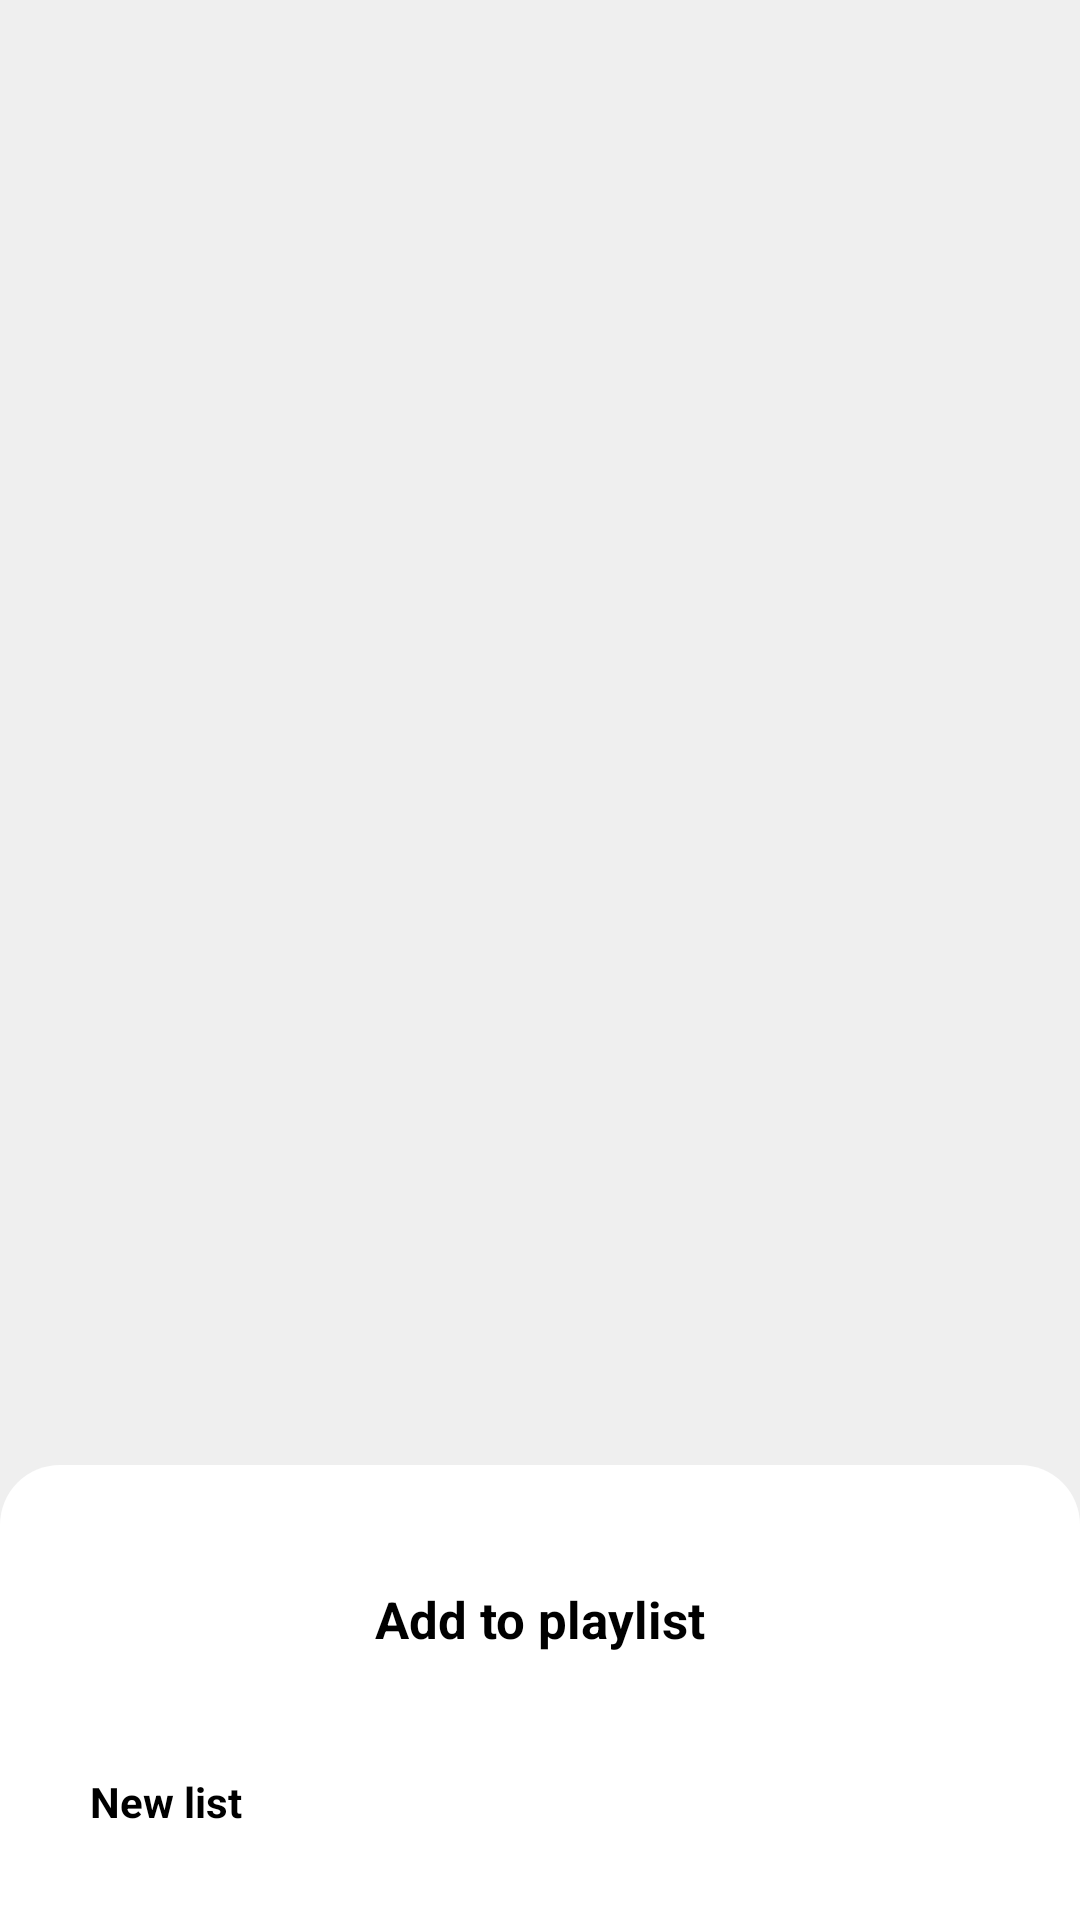

The Android layout XML behind this screen, and the referenced resources:
<!-- AndroidManifest.xml: application theme Theme.AppMusic -->
<!-- res/layout/bottom_sheet_add_playlist.xml -->
<?xml version="1.0" encoding="utf-8"?>
<layout xmlns:android="http://schemas.android.com/apk/res/android"
    xmlns:app="http://schemas.android.com/apk/res-auto">

    <data>

    </data>

    <FrameLayout
        android:id="@+id/framelayout"
        android:layout_width="match_parent"
        android:layout_height="match_parent"
        android:background="#10000000">


        <androidx.constraintlayout.widget.ConstraintLayout
            android:layout_width="match_parent"
            android:layout_height="wrap_content"
            android:layout_gravity="bottom"
            android:background="@drawable/custom_rounded_dialog">

            <TextView
                android:id="@+id/tv_conllection"
                android:layout_width="wrap_content"
                android:layout_height="wrap_content"
                android:layout_marginTop="40dp"
                android:text="@string/addToPlaylist"
                android:textColor="@color/black"
                android:textSize="17sp"
                android:textStyle="bold"
                app:layout_constraintLeft_toLeftOf="parent"
                app:layout_constraintRight_toRightOf="parent"
                app:layout_constraintTop_toTopOf="parent" />

            <TextView
                android:id="@+id/tv_conllection_new"
                android:layout_width="match_parent"
                android:layout_height="wrap_content"
                android:layout_marginLeft="@dimen/dimen_20dp"
                android:layout_marginTop="@dimen/dimen_30dp"
                android:background="@drawable/custom_ripple_setting"
                android:padding="@dimen/dimen_10dp"
                android:text="@string/newList"
                android:textColor="@color/black"
                android:textStyle="bold"
                app:layout_constraintTop_toBottomOf="@+id/tv_conllection" />

            <androidx.recyclerview.widget.RecyclerView
                android:id="@+id/rc_listCollection"
                android:layout_width="match_parent"
                android:layout_height="wrap_content"
                android:layout_marginBottom="@dimen/dimen_20dp"
                app:layoutManager="androidx.recyclerview.widget.LinearLayoutManager"
                app:layout_constraintBottom_toBottomOf="parent"
                app:layout_constraintTop_toBottomOf="@id/tv_conllection_new" />


        </androidx.constraintlayout.widget.ConstraintLayout>
    </FrameLayout>

</layout>
<!-- resources referenced by this layout -->
<resources>
  <dimen name="dimen_10dp">10dp</dimen>
  <dimen name="dimen_20dp">20dp</dimen>
  <dimen name="dimen_30dp">30dp</dimen>
  <!-- drawable custom_ripple_setting (drawable-xxhdpi) -->
  <?xml version="1.0" encoding="utf-8"?>
  <ripple xmlns:android="http://schemas.android.com/apk/res/android"
      android:color="#959292">
      <item android:id="@android:id/mask">
          <shape android:shape="rectangle">
              <solid android:color="#00BCD4" />
              <corners android:radius="0dp" />
          </shape>
      </item>
      <item android:id="@android:id/background">
          <shape android:shape="rectangle">
              <corners android:radius="0dp" />
          </shape>
      </item>
  </ripple>
  <!-- drawable custom_rounded_dialog (drawable-xxhdpi) -->
  <?xml version="1.0" encoding="utf-8"?>
  <shape xmlns:android="http://schemas.android.com/apk/res/android"
      android:shape="rectangle">
      <solid android:color="@color/white"/>
      <corners android:topLeftRadius="@dimen/dimen_20dp"
          android:topRightRadius="@dimen/dimen_20dp"/>
  </shape>
  <string name="addToPlaylist">Add to playlist</string>
  <string name="newList">New list</string>
  <style name="Theme.AppMusic" parent="Theme.MaterialComponents.Light.NoActionBar">
          
          <item name="colorPrimary">@color/purple_500</item>
          <item name="colorPrimaryVariant">@color/purple_700</item>
          <item name="colorOnPrimary">@color/white</item>
          
          <item name="colorSecondary">@color/teal_200</item>
          <item name="colorSecondaryVariant">@color/teal_700</item>
          <item name="colorOnSecondary">@color/black</item>
          
          
          
          <item name="android:statusBarColor">#00000000</item>
          <item name="android:windowLightStatusBar">true</item>
          <item name="android:textColor">@color/white</item>
          <item name="android:forceDarkAllowed" tools:targetApi="q">false</item>
          <item name="android:windowBackground">@color/white</item>
          <item name="android:windowEnableSplitTouch">false</item>
          <item name="android:splitMotionEvents">false</item>
          
  
  
          
          <item name="android:windowContentOverlay">@null</item>
          <item name="android:windowNoTitle">true</item>
          <item name="android:windowActionBar">false</item>
  
  
  
      </style>
  <!-- not gathered from this repository: default colours our renderer supplied (Android Studio template values) -->
  <color name="purple_500">#FF6200EE</color>
  <color name="purple_700">#FF3700B3</color>
  <color name="teal_200">#FF03DAC5</color>
  <color name="teal_700">#FF018786</color>
  <color name="black">#FF000000</color>
  <color name="white">#FFFFFFFF</color>
</resources>
